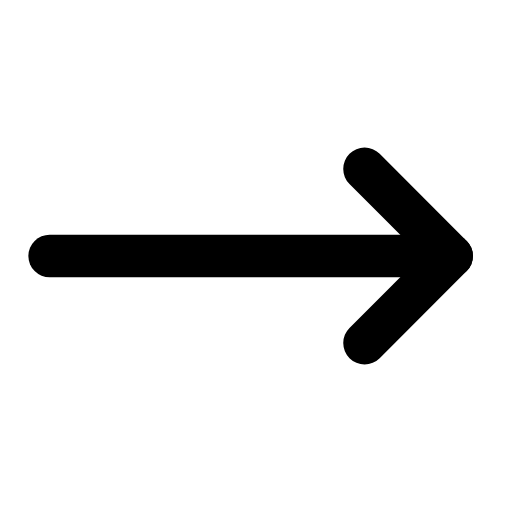
t = 0.00 s
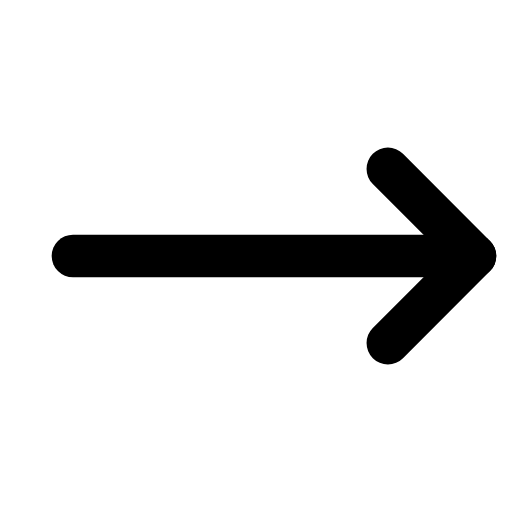
t = 0.25 s
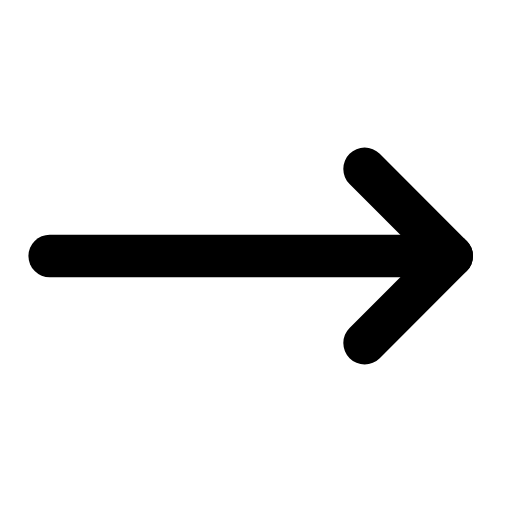
t = 0.50 s
t = 0.73 s: frame unchanged from t = 0.00 s, image omitted
t = 0.99 s: frame unchanged from t = 0.00 s, image omitted
t = 1.25 s: frame unchanged from t = 0.00 s, image omitted

The animated SVG that drew these frames (rendered in a browser with its animation timeline set to each time). Animation: 1 SMIL element (animateTransform=1); one cycle of 1.50 s, repeats indefinitely.

<svg xmlns="http://www.w3.org/2000/svg" width="24" height="24" viewBox="0 0 24 24" fill="none"><g transform="translate(-2.35 -2.4) scale(1.2)"><g><animateTransform attributeName="transform" type="translate" values="0 0;0 0;1.1 0;0 0;0 0;0 0;0 0;1.1 0;0 0;0 0;0 0" keyTimes="0;0.135;0.2475;0.36;0.45;0.6;0.66;0.735;0.81;0.9;1" dur="1.5s" repeatCount="indefinite" calcMode="spline" keySplines="0.16 1 0.3 1;0.16 1 0.3 1;0.16 1 0.3 1;0.16 1 0.3 1;0.16 1 0.3 1;0.16 1 0.3 1;0.16 1 0.3 1;0.16 1 0.3 1;0.16 1 0.3 1;0.16 1 0.3 1"/><line stroke="currentColor" stroke-width="1.667" stroke-linecap="round" stroke-linejoin="round" fill="none" x1="3.9" x2="19.6" y1="12" y2="12"></line><path stroke="currentColor" stroke-width="1.667" stroke-linecap="round" stroke-linejoin="round" fill="none" d="M16.2 8.6L19.6 12L16.2 15.4"></path></g></g></svg>
